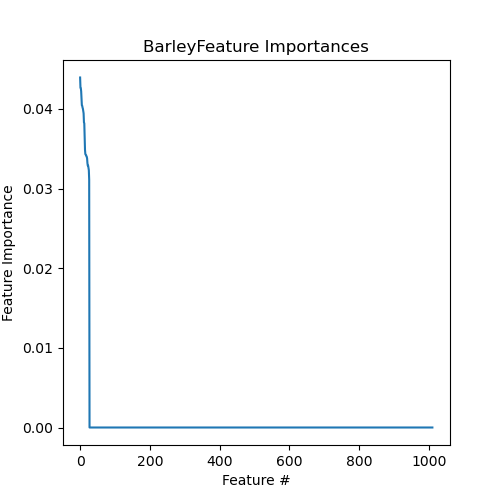

The table this chart was drawn from, first rows:
Feature, Importance
3411.Barley, 0.04394
3422.Barley, 0.04265
3410.Barley, 0.04262
3465.Barley, 0.04221
3431.Barley, 0.04123
3471.Barley, 0.04044
3434.Barley, 0.04039
3446.Barley, 0.04016
3470.Barley, 0.04001
3418.Barley, 0.03973
3455.Barley, 0.03944
3423.Barley, 0.0383
3405.Barley, 0.03818
3467.NoBarley, 0.03635
3414.NoBarley, 0.03486
3421.NoBarley, 0.03433
3429.NoBarley, 0.03424
3437.NoBarley, 0.03422
3454.NoBarley, 0.03404
3413.NoBarley, 0.034
3402.NoBarley, 0.03379
3407.NoBarley, 0.03318
3464.NoBarley, 0.03287
3442.NoBarley, 0.03287
3420.NoBarley, 0.03257
3444.NoBarley, 0.0323
3447.NoBarley, 0.0311
MAR06974, 0.0
MAR06979, 0.0
MAR06980, 0.0
MAR06982, 0.0
MAR06983, 0.0
MAR08017, 0.0
MAR08564, 0.0
MAR03778, 0.0
MAR03777, 0.0
MAR04681, 0.0
MAR04683, 0.0
MAR04685, 0.0
MAR08537, 0.0
MAR08541, 0.0
MAR08544, 0.0
MAR03747, 0.0
MAR03744, 0.0
MAR03765, 0.0
MAR06923, 0.0
MAR10131, 0.0
MAR06924, 0.0
MAR06778, 0.0
MAR08539, 0.0
MAR07756, 0.0
MAR07628, 0.0
MAR06874, 0.0
MAR06791, 0.0
MAR06790, 0.0
MAR06787, 0.0
MAR06770, 0.0
MAR04667, 0.0
MAR06768, 0.0
MAR06729, 0.0
... 951 more rows
